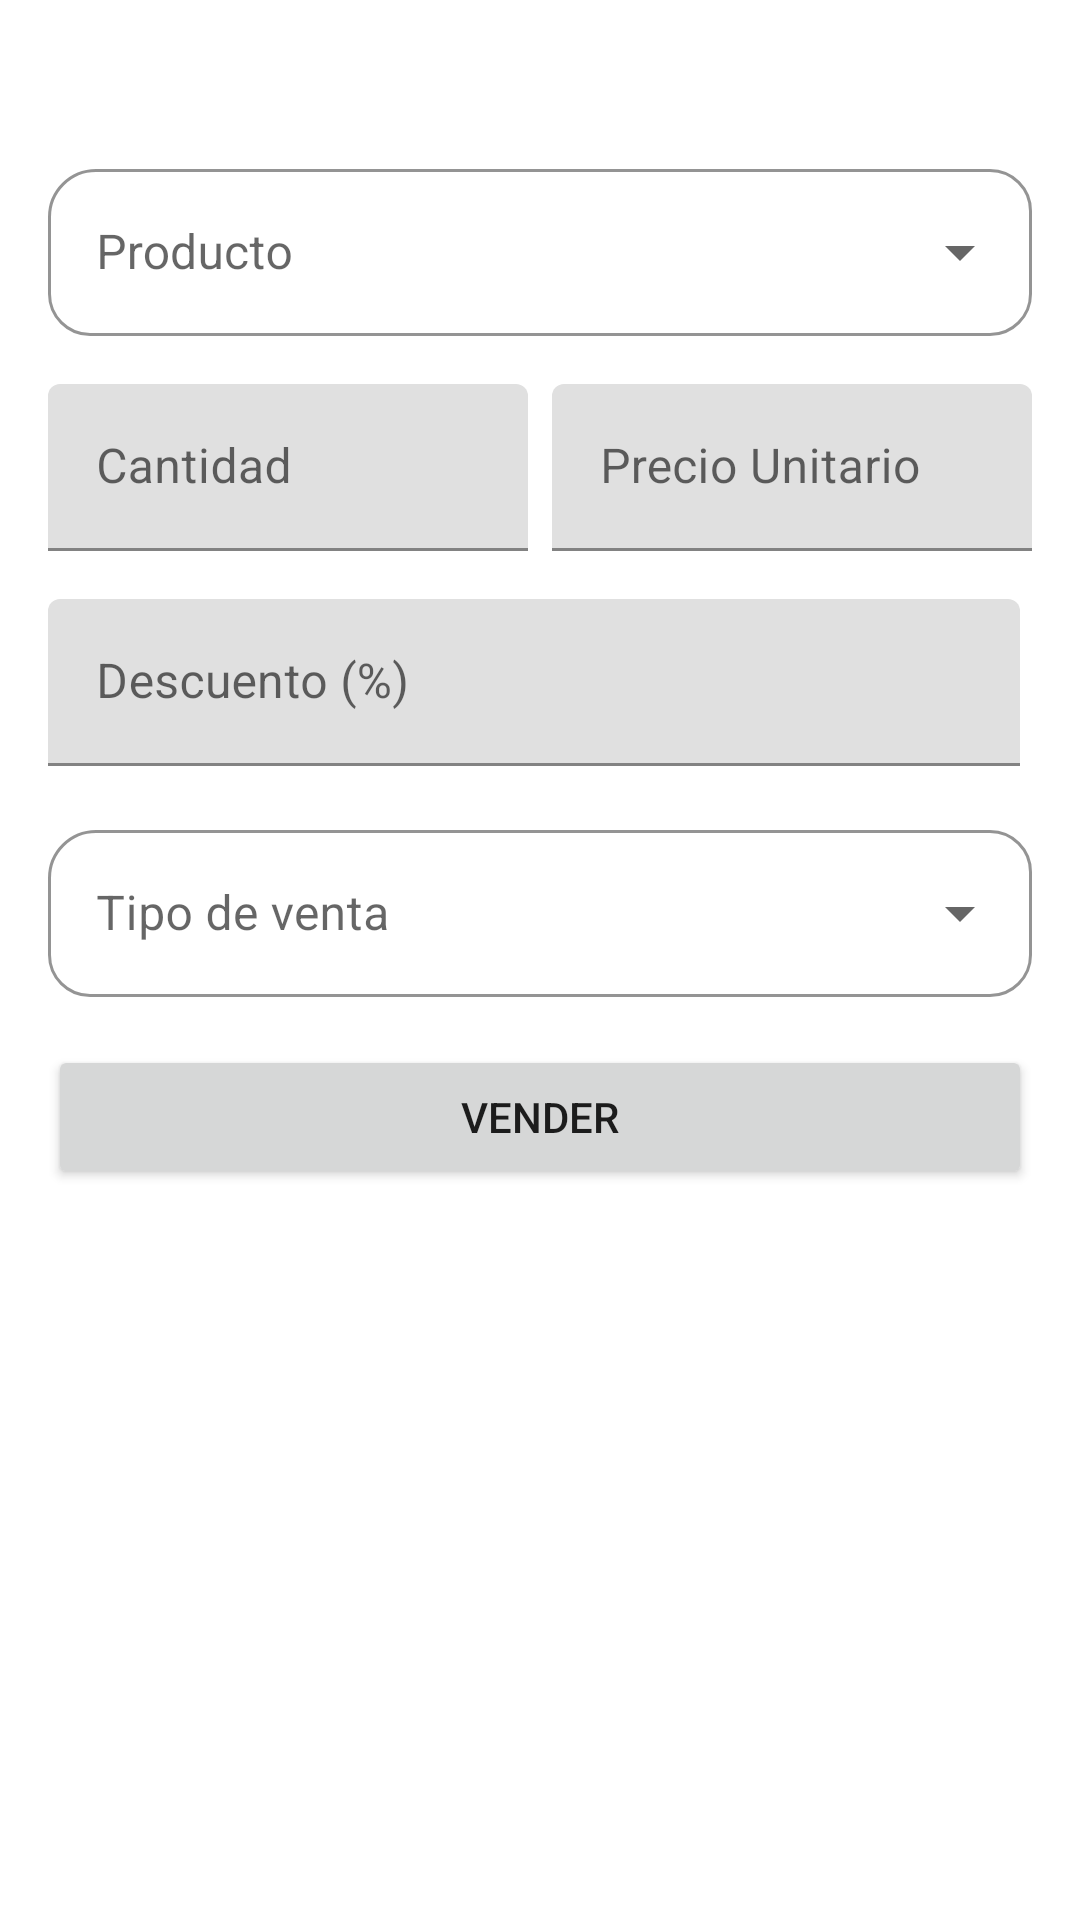

This screen was rendered from an Android layout file. Write that file and the resources it references.
<!-- AndroidManifest.xml: application theme Theme.MyApplication -->
<!-- res/layout/fragment_sale_detail.xml -->
<?xml version="1.0" encoding="utf-8"?>
<layout xmlns:android="http://schemas.android.com/apk/res/android"
    xmlns:app="http://schemas.android.com/apk/res-auto"
    xmlns:tools="http://schemas.android.com/tools">

    <data>
        <variable
            name="viewModel"
            type="com.igmer.mancustomer.ui.sales.SaleDetailViewModel" />
    </data>
<ScrollView
    android:layout_width="match_parent"
    android:layout_height="match_parent">

    <androidx.constraintlayout.widget.ConstraintLayout
        android:layout_width="match_parent"
        android:layout_height="wrap_content"
        android:orientation="vertical"
        android:padding="16dp">

        <TextView
            android:id="@+id/tvCustomerName"
            android:layout_width="wrap_content"
            android:layout_height="wrap_content"
            app:layout_constraintEnd_toEndOf="parent"
            app:layout_constraintStart_toStartOf="parent"
            app:layout_constraintTop_toTopOf="parent" />


        <com.google.android.material.textfield.TextInputLayout
            android:id="@+id/tlProduct"
            android:layout_width="match_parent"
            android:layout_height="wrap_content"
            style="@style/RoundedAutocomplete"
            android:layout_marginTop="16dp"
            android:hint="@string/product"
            app:layout_constraintTop_toBottomOf="@+id/tvCustomerName"
            tools:layout_editor_absoluteX="16dp">

            <AutoCompleteTextView
                android:id="@+id/idProduct"
                android:layout_width="match_parent"
                android:layout_height="match_parent"/>
        </com.google.android.material.textfield.TextInputLayout>

        <LinearLayout
            android:id="@+id/llQuantity"
            android:layout_width="match_parent"
            android:layout_height="wrap_content"
            android:orientation="horizontal"
            app:layout_constraintTop_toBottomOf="@+id/tlProduct"
            tools:layout_editor_absoluteX="16dp">

            <com.google.android.material.textfield.TextInputLayout
                android:id="@+id/tlQuantity"
                android:layout_width="0dp"
                android:layout_height="wrap_content"
                android:layout_marginTop="16dp"
                android:layout_marginEnd="4dp"
                android:layout_weight="1"
                android:hint="@string/quantity">

                <com.google.android.material.textfield.TextInputEditText
                    android:id="@+id/quantity"
                    android:layout_width="match_parent"
                    android:layout_height="match_parent"
                    android:onTextChanged="@{(text, start, before, count) -> viewModel.onQuantityChanged(text)}"
                    android:inputType="numberDecimal" />
            </com.google.android.material.textfield.TextInputLayout>

            <com.google.android.material.textfield.TextInputLayout
                android:id="@+id/tlPrice"
                android:layout_width="0dp"
                android:layout_height="wrap_content"
                android:layout_marginStart="4dp"
                android:layout_marginTop="16dp"
                android:layout_weight="1"
                android:hint="@string/unit_price"
                app:layout_constraintTop_toBottomOf="@+id/tlQuantity"
                tools:layout_editor_absoluteX="16dp">

                <com.google.android.material.textfield.TextInputEditText
                    android:id="@+id/price"
                    android:layout_width="match_parent"
                    android:layout_height="match_parent"
                    android:inputType="numberDecimal" />
            </com.google.android.material.textfield.TextInputLayout>
        </LinearLayout>
        <LinearLayout
            android:id="@+id/llPrice"
            android:layout_width="match_parent"
            android:layout_height="wrap_content"
            android:orientation="horizontal"
            app:layout_constraintTop_toBottomOf="@+id/llQuantity"
            tools:layout_editor_absoluteX="16dp">

            <com.google.android.material.textfield.TextInputLayout
                android:id="@+id/tlDiscount"
                android:layout_width="0dp"
                android:layout_height="wrap_content"
                android:layout_marginTop="16dp"
                android:layout_marginEnd="4dp"
                android:layout_weight="1"
                android:hint="@string/discount">

                <com.google.android.material.textfield.TextInputEditText
                    android:id="@+id/discoutnt"
                    android:layout_width="match_parent"
                    android:layout_height="match_parent"
                    android:inputType="numberDecimal" />
            </com.google.android.material.textfield.TextInputLayout>

            <com.google.android.material.textfield.TextInputLayout
                android:id="@+id/tlTotal"
                android:layout_width="0dp"
                android:visibility="gone"
                android:layout_height="wrap_content"
                android:layout_marginStart="4dp"
                android:layout_marginTop="16dp"
                android:layout_weight="1"
                android:hint="@string/total"
                app:layout_constraintTop_toBottomOf="@+id/tlQuantity"
                tools:layout_editor_absoluteX="16dp">

                <com.google.android.material.textfield.TextInputEditText
                    android:id="@+id/total"
                    android:layout_width="match_parent"
                    android:layout_height="match_parent"
                    android:inputType="numberDecimal" />
            </com.google.android.material.textfield.TextInputLayout>
        </LinearLayout>
        <com.google.android.material.textfield.TextInputLayout
            android:id="@+id/tlSaleType"
            android:layout_width="match_parent"
            android:layout_height="wrap_content"
            style="@style/RoundedAutocomplete"
            android:layout_marginTop="16dp"
            android:hint="@string/sale_type"
            app:layout_constraintTop_toBottomOf="@+id/llPrice"
            tools:layout_editor_absoluteX="16dp">

            <AutoCompleteTextView
                android:id="@+id/typeSale"
                android:layout_width="match_parent"
                android:layout_height="match_parent"/>
        </com.google.android.material.textfield.TextInputLayout>

        <Button
            android:id="@+id/save"
            android:layout_width="match_parent"
            android:layout_height="wrap_content"
            android:layout_marginTop="@dimen/margin_top"
            android:text="@string/sale"
            app:layout_constraintTop_toBottomOf="@+id/tlSaleType"
            tools:layout_editor_absoluteX="16dp" />

        <androidx.recyclerview.widget.RecyclerView
            android:id="@+id/rvSales"
            android:layout_width="match_parent"
            android:layout_height="wrap_content"
            app:layout_constraintEnd_toEndOf="parent"
            android:layout_marginTop="16dp"
            android:layout_marginBottom="96dp"
            app:layout_constraintStart_toStartOf="parent"
            app:layout_constraintTop_toBottomOf="@+id/save" />
    </androidx.constraintlayout.widget.ConstraintLayout>
</ScrollView>

</layout>
<!-- resources referenced by this layout -->
<resources>
  <dimen name="margin_top">16dp</dimen>
  <string name="discount">Descuento (%)</string>
  <string name="product">Producto</string>
  <string name="quantity">Cantidad</string>
  <string name="sale">Vender</string>
  <string name="sale_type">Tipo de venta</string>
  <string name="total">Total: </string>
  <string name="unit_price">Precio Unitario</string>
  <style name="RoundedAutocomplete" parent="Widget.MaterialComponents.TextInputLayout.OutlinedBox.ExposedDropdownMenu">
          <item name="boxCornerRadiusBottomEnd">14dp</item>
          <item name="boxCornerRadiusBottomStart">14dp</item>
          <item name="boxCornerRadiusTopEnd">14dp</item>
          <item name="boxCornerRadiusTopStart">16dp</item>
          <item name="colorAccent">@color/primary</item>
          <item name="boxStrokeColor">@color/primary</item>
          <item name="boxStrokeWidth">1dp</item>
          <item name="boxStrokeWidthFocused">1dp</item>
      </style>
  <style name="Theme.MyApplication" parent="Theme.MaterialComponents.DayNight.DarkActionBar">
          
          <item name="colorPrimary">@color/purple_500</item>
          <item name="colorPrimaryVariant">@color/purple_700</item>
          <item name="colorOnPrimary">@color/white</item>
          
          <item name="colorSecondary">@color/teal_200</item>
          <item name="colorSecondaryVariant">@color/teal_700</item>
          <item name="colorOnSecondary">@color/black</item>
          
          <item name="android:statusBarColor" tools:targetApi="l">?attr/colorPrimaryVariant</item>
          
      </style>
  <color name="primary">#02872F</color>
  <color name="purple_500">#FF6200EE</color>
  <color name="purple_700">#FF3700B3</color>
  <color name="white">#FFFFFFFF</color>
  <color name="teal_200">#FF03DAC5</color>
  <color name="teal_700">#FF018786</color>
  <color name="black">#FF000000</color>
</resources>
